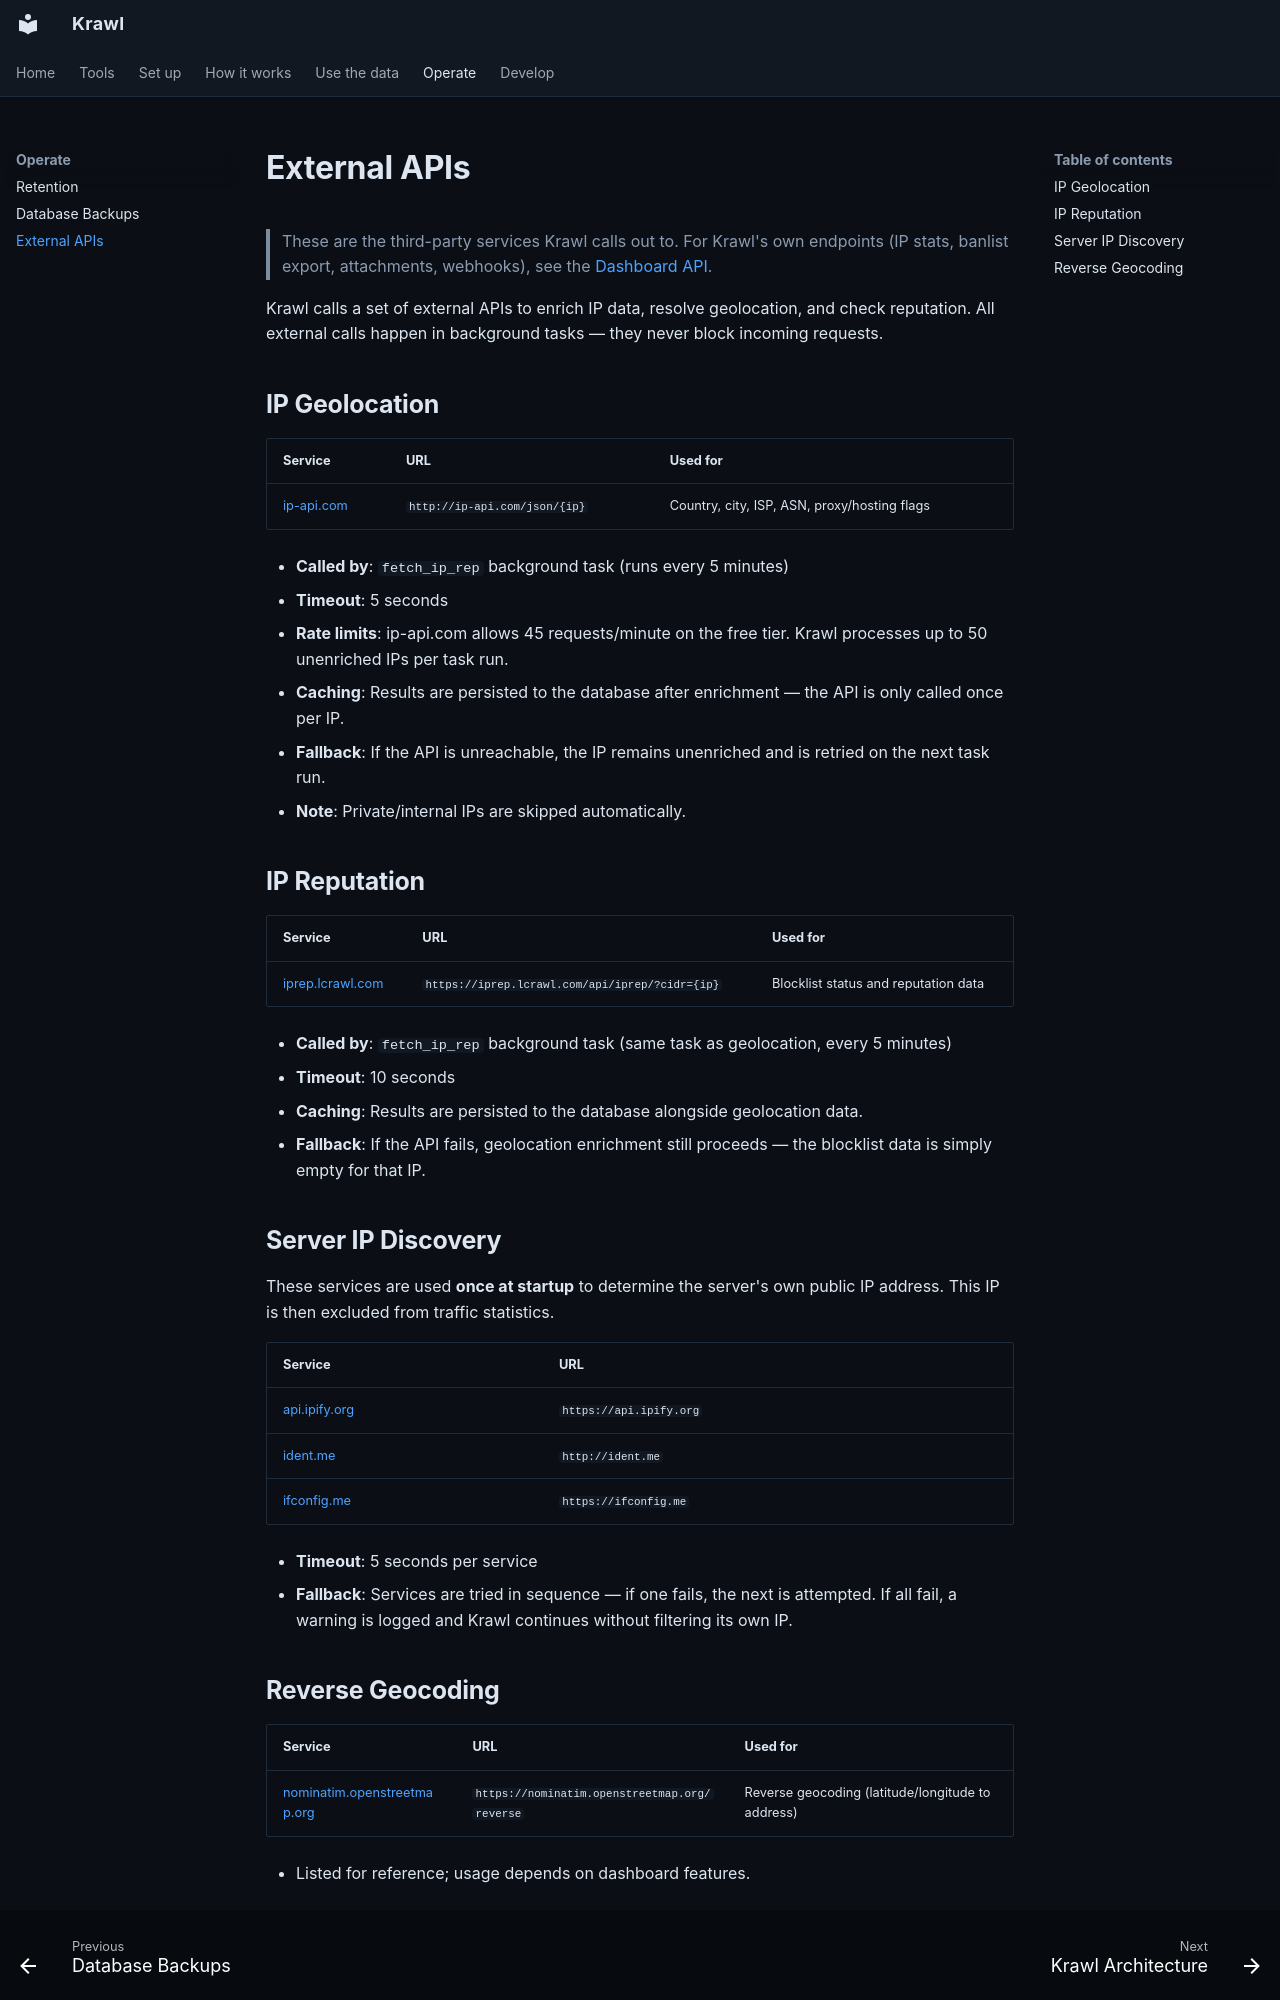

repository: BlessedRebuS/Krawl · page: api/index.html · generator: mkdocs

# External APIs

> These are the third-party services Krawl calls out to. For Krawl's own endpoints
> (IP stats, banlist export, attachments, webhooks), see the [Dashboard API](dashboard-api.md).

Krawl calls a set of external APIs to enrich IP data, resolve geolocation, and check reputation. All external calls happen in background tasks — they never block incoming requests.

## IP Geolocation

| Service | URL | Used for |
|---------|-----|----------|
| [ip-api.com](http://ip-api.com) | `http://ip-api.com/json/{ip}` | Country, city, ISP, ASN, proxy/hosting flags |

- **Called by**: `fetch_ip_rep` background task (runs every 5 minutes)
- **Timeout**: 5 seconds
- **Rate limits**: ip-api.com allows 45 requests/minute on the free tier. Krawl processes up to 50 unenriched IPs per task run.
- **Caching**: Results are persisted to the database after enrichment — the API is only called once per IP.
- **Fallback**: If the API is unreachable, the IP remains unenriched and is retried on the next task run.
- **Note**: Private/internal IPs are skipped automatically.

## IP Reputation

| Service | URL | Used for |
|---------|-----|----------|
| [iprep.lcrawl.com](https://iprep.lcrawl.com) | `https://iprep.lcrawl.com/api/iprep/?cidr={ip}` | Blocklist status and reputation data |

- **Called by**: `fetch_ip_rep` background task (same task as geolocation, every 5 minutes)
- **Timeout**: 10 seconds
- **Caching**: Results are persisted to the database alongside geolocation data.
- **Fallback**: If the API fails, geolocation enrichment still proceeds — the blocklist data is simply empty for that IP.

## Server IP Discovery

These services are used **once at startup** to determine the server's own public IP address. This IP is then excluded from traffic statistics.

| Service | URL |
|---------|-----|
| [api.ipify.org](https://api.ipify.org) | `https://api.ipify.org` |
| [ident.me](http://ident.me) | `http://ident.me` |
| [ifconfig.me](https://ifconfig.me) | `https://ifconfig.me` |

- **Timeout**: 5 seconds per service
- **Fallback**: Services are tried in sequence — if one fails, the next is attempted. If all fail, a warning is logged and Krawl continues without filtering its own IP.
